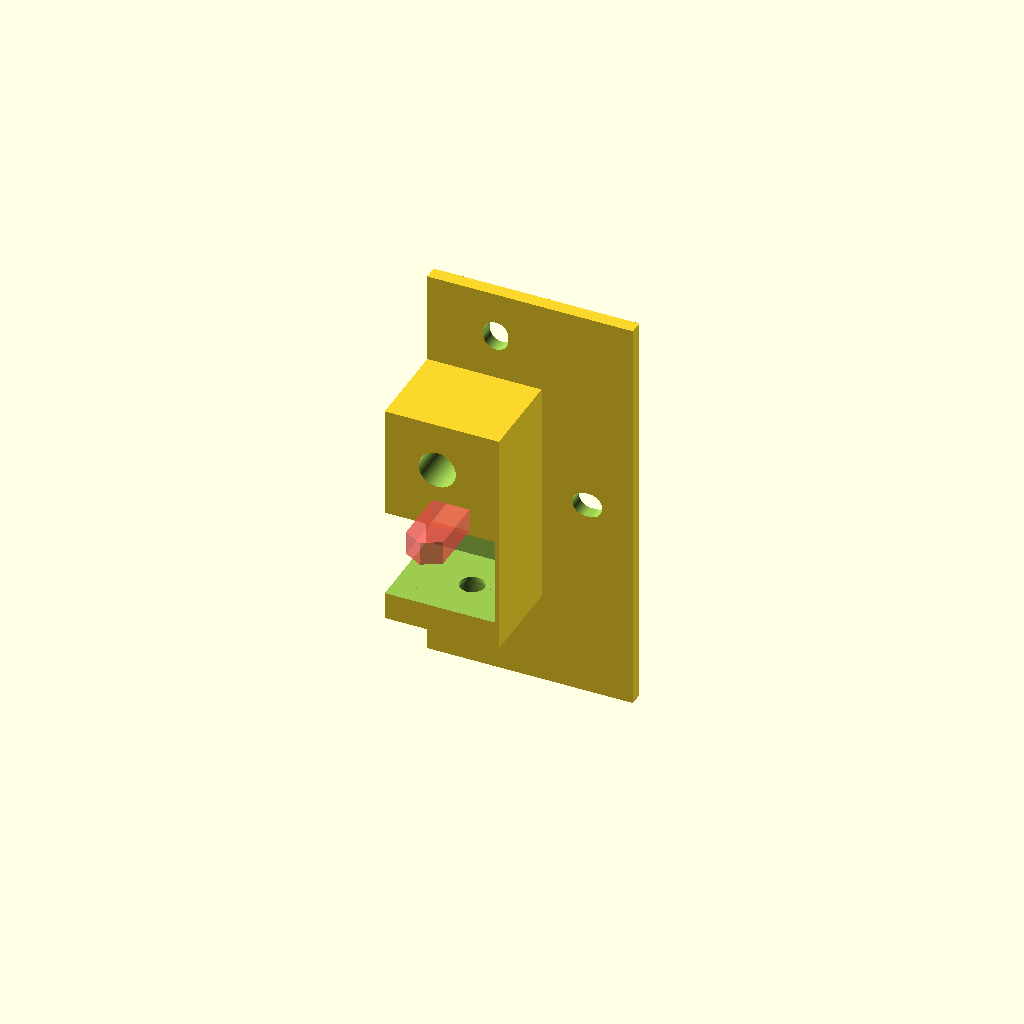
Cell 1: the model at its default parameters.
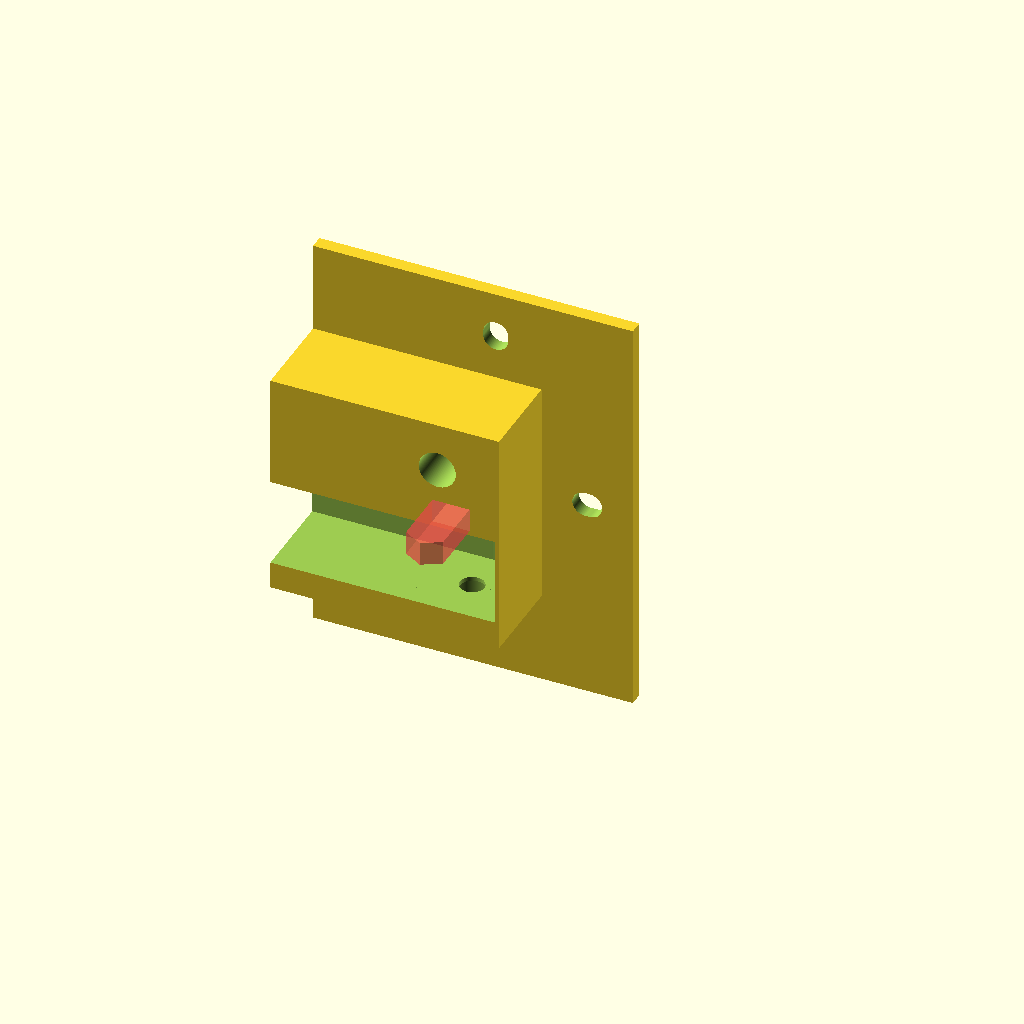
Cell 2: the same model with _yrm_w = 50.
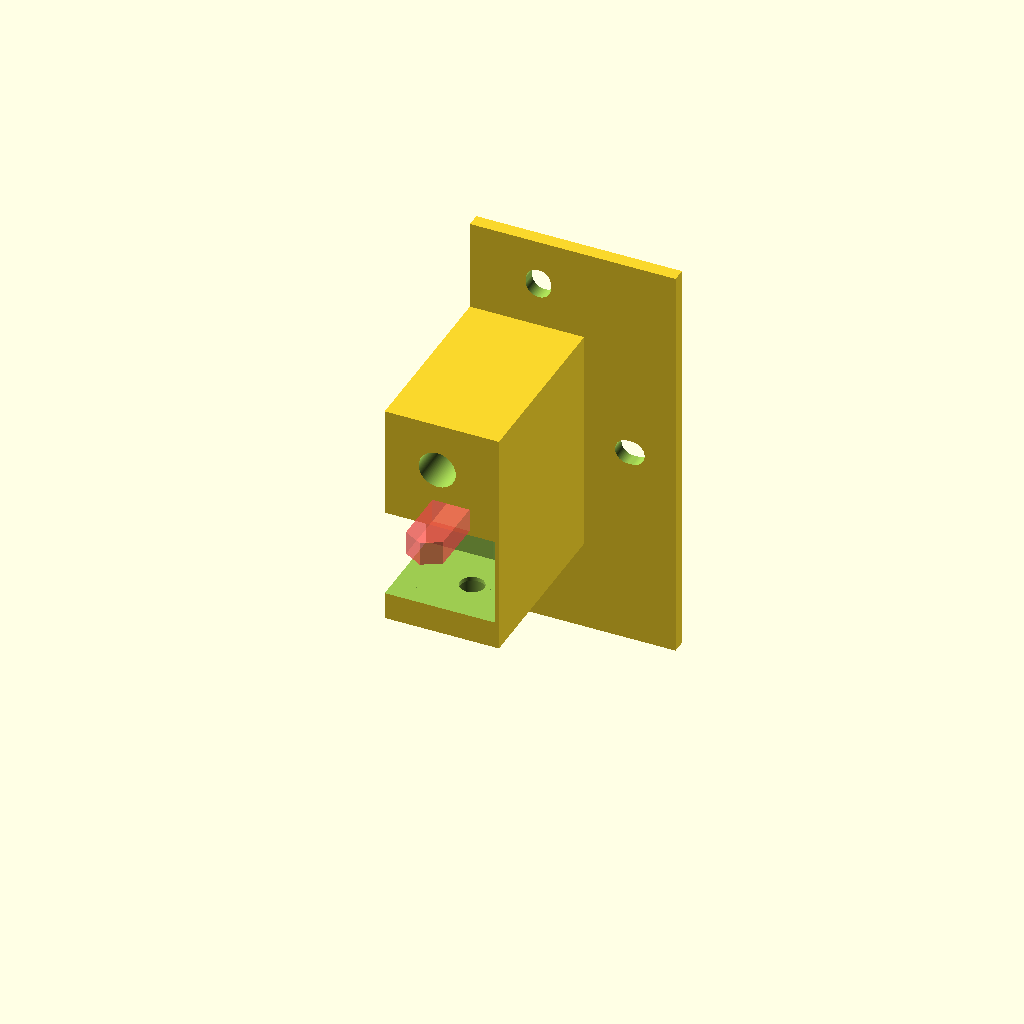
Cell 3 — _yrm_d set to 40, the other parameters unchanged.
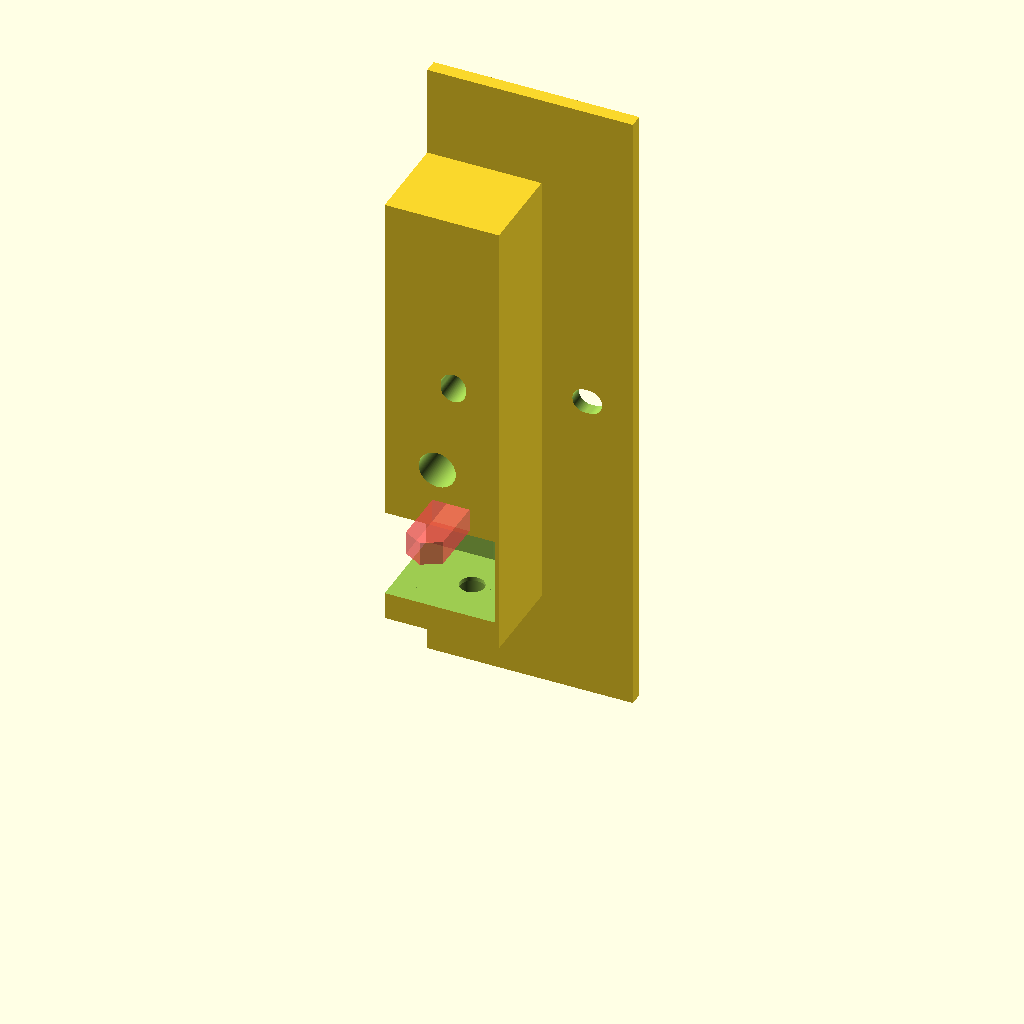
Cell 4 — _yrm_h set to 100, the other parameters unchanged.
One fixed orthographic camera (rotation 55°, 0°, 25°; colour scheme Cornfield) for every cell.
The OpenSCAD source (models/motion-system/y-rod-mount.scad):
/**
 * y-rod-mount.scad
 *
 * Y-axis carriage rod end-capture block: 25 x 20 x 50 mm with a rod bore.
 * Bore centre: X = _yrm_bore_x = 10 (10 mm from the outer face); Z driven by y_rod_z.
 * Block is 25 mm wide — 5 mm of extra material on the center-facing side vs. the rod.
 * Right-side corners are placed with mirror([1,0,0]) at the call site; see upper-top-frame.scad.
 *
 * Two variants:
 *   y_rod_mount_front() — rod bore enters from the Y=_yrm_d face (interior face).
 *   y_rod_mount_rear()  — rod bore enters from the Y=0 face + stacked pulley pockets.
 *                         Pulley pocket opens through X+ and Y- faces (printer interior).
 *
 * Pulley stack geometry (rear variant):
 *   Two 18 mm OD × 8.5 mm pulleys on an M5 axle bolt (inserted from bottom).
 *   Rod bottom-face → top belt gap is 8 mm; belt-to-belt gap is 4 mm; each belt 6 mm.
 *   Lower pulley bottom ≈ 7.0 mm, upper pulley top ≈ 25.5 mm.
 *
 * Shaft bore position (rear, X=17, Y=5):
 *   Rod bore axis at X=10.  Sum of bore radii = 6.8 mm; X=17 gives 7 mm clearance.
 *   Shaft bore stops 2 mm below rod bore floor — no Z overlap.
 *   Y=5 leaves 6 mm wall to the rear-extrusion face at Y=20.
 *   Wall from shaft bore edge to center-facing face: 25 - (17 + 2.65) = 5.35 mm.
 *
 * See upper-top-frame.scad for placement.
 */

include <../common/shared-dims.scad>

// ---------------------------------------------------------------------------
// Block envelope
// ---------------------------------------------------------------------------
_yrm_w          = 25.0;   // 5 mm extra on center-facing side (was 20)
_yrm_d          = 20.0;
_yrm_h          = 50.0;
_yrm_h_rail     = 70.0;

// ---------------------------------------------------------------------------
// Rod bore
// ---------------------------------------------------------------------------
_yrm_bore_x     = yrm_bore_x;                // bore centre X — from shared-dims.scad
_yrm_bore_dia   = carriage_rod_dia + rod_bore_tol;    // 8.1 mm — 8 mm rod + 0.1 slip fit
_yrm_bore_depth = _yrm_d - 2;                // 18 mm — rod bottoms out 2 mm from far face
_yrm_air_dia    = 5.0;                        // air-escape through-hole diameter
_yrm_bore_z     = y_rod_z - utf_post_bot_z;  // 36.275 mm — rod centre, local to block

// ---------------------------------------------------------------------------
// Rear-variant idler pulley geometry
// ---------------------------------------------------------------------------
_pul_od         = 18.0;
_pul_h          = 8.5;
_pul_belt_w     = 6.0;

_belt_rod_gap   = 8.0;    // rod bottom face → top belt top face
_belt_belt_gap  = 4.0;    // top belt bottom face → bottom belt top face

_top_belt_top_z = _yrm_bore_z - carriage_rod_dia / 2 - _belt_rod_gap;
_top_belt_cz    = _top_belt_top_z - _pul_belt_w / 2;
_bot_belt_top_z = _top_belt_top_z - _pul_belt_w - _belt_belt_gap;
_bot_belt_cz    = _bot_belt_top_z - _pul_belt_w / 2;

_pul_bot_z      = _bot_belt_cz - _pul_h / 2;   // ≈ 7.0 mm — lower pulley bottom
_pul_top_z      = _top_belt_cz + _pul_h / 2;   // ≈ 25.5 mm — upper pulley top

_pul_r          = _pul_od / 2 + 0.6;            // 9.6 mm — pocket radius with clearance
_pul_z_lift     = 5.1;
_pul_pckt_bot   = 6.0;   // fixed — decoupled from rod bore position
_pul_pckt_top   = 25.5;  // fixed — decoupled from rod bore position

_shaft_x        = 10.5;
_floor_ext      = 10.0;   // floor extension length toward printer center (mm)
_shaft_y        = 10.0;        // centred on the 20 mm rail (Y=_yrm_d/2)
_shaft_y_front  = 10.0;        // centred on the 20 mm rail (Y=_yrm_d/2)
_shaft_dia      = 5.3;
_shaft_top_z    = _yrm_bore_z + _yrm_bore_dia / 2;

_m5_head_dia    = 9.5;
_m5_head_depth  = 5.1;
_m5_nut_h       = 5.1;
_m5_hex_dia     = 9.4;   // M5 hex nut circumscribed dia + 0.3 mm clearance (8.0 mm AF → 9.24 mm AC)

// Corner-bracket mounting bolt (runs in X through the block)
_cbkt_bolt_z    = _yrm_h - 6.0;   // Z centre — above rod bore, 6 mm from top face
_cbkt_cbore_dia = 9.0;             // bolt head recess diameter
_cbkt_cbore_dep = 4.0;             // bolt head recess depth from interior (+X) face

// ---------------------------------------------------------------------------
// Front variant — bore enters from Y=_yrm_d (interior face); right side uses mirror([1,0,0])
// Both pulley pocket positions are present; only one is used per corner.
// ---------------------------------------------------------------------------
module y_rod_mount_front() {
    difference() {
        union() {
            cube([_yrm_w, _yrm_d, _yrm_h]);
            translate([-20, -3, -20]) cube([_yrm_w + 20, 3, _yrm_h + 40]);
        }
        // Rod bore: enters from the Y=_yrm_d face, bottoms out 2 mm from exterior face
        translate([_yrm_bore_x, _yrm_d + 0.1, _yrm_bore_z])
            rotate([90, 0, 0])
                cylinder(d = _yrm_bore_dia, h = _yrm_bore_depth + 0.1);
        // Air escape: through hole exits exterior face
        translate([_yrm_bore_x, _yrm_d + 0.1, _yrm_bore_z])
            rotate([90, 0, 0])
                cylinder(d = _yrm_air_dia, h = _yrm_d + 3.2);
        // Pulley pocket: opens through X+ and Y+ (interior) faces for belt routing
        translate([_shaft_x, _shaft_y_front, _pul_pckt_bot])
            cylinder(r = _pul_r, h = _pul_pckt_top - _pul_pckt_bot);
        // Belt escape: remove inner (+X) wall — from pocket edge to inner Y face, outer face preserved
        translate([_shaft_x, _shaft_y_front - _pul_r, _pul_pckt_bot])
            cube([_yrm_w - _shaft_x + 0.1, _yrm_d - (_shaft_y_front - _pul_r) + 0.1, _pul_pckt_top - _pul_pckt_bot]);
        // Belt escape: remove inner Y wall (Y=_yrm_d side) of pulley pocket
        translate([_shaft_x - _pul_r, _shaft_y_front, _pul_pckt_bot])
            cube([2 * _pul_r, _yrm_d - _shaft_y_front + 0.1, _pul_pckt_top - _pul_pckt_bot]);
        // Shaft bore: bottom of block to just below rod bore floor
        translate([_shaft_x, _shaft_y_front, -8.3])
            cylinder(d = _shaft_dia, h = _shaft_top_z + 0.1);
        // M5 bolt-head counterbore at block bottom face
        translate([_shaft_x, _shaft_y_front, -0.1])
            cylinder(d = _m5_head_dia, h = _m5_head_depth + 0.1);
        // M5 hex nut trap above upper pulley — $fn=6 prevents nut spinning during tightening
		translate([0, 0, 1.1]) hull() {
			translate([_shaft_x, _shaft_y_front, _pul_pckt_top - 0.1])
				rotate([0, 0, 90]) cylinder(d = _m5_hex_dia, h = _m5_nut_h + 0.1, $fn = 6);
			translate([_shaft_x, _shaft_y_front + 20, _pul_pckt_top - 0.1])
				rotate([0, 0, 90]) cylinder(d = _m5_hex_dia, h = _m5_nut_h + 0.1, $fn = 6);
		}
        // M5 frame-mount hole
        hull() { translate([-10.5, -3.1, _yrm_h/2]) rotate([-90,0,0]) cylinder(d=5.5, h=_yrm_d+6.2); translate([-9.5, -3.1, _yrm_h/2]) rotate([-90,0,0]) cylinder(d=5.5, h=_yrm_d+6.2); }
		hull() { translate([10, -3.1, _yrm_h_rail - 10.5]) rotate([-90,0,0]) cylinder(d=5.5, h=_yrm_d+6.2); translate([10, -3.1, _yrm_h_rail - 9.5]) rotate([-90,0,0]) cylinder(d=5.5, h=_yrm_d+6.2); }
		hull() { translate([10, -3.1, -10.5]) rotate([-90,0,0]) cylinder(d=5.5, h=_yrm_d+6.2); translate([10, -3.1, -9.5]) rotate([-90,0,0]) cylinder(d=5.5, h=_yrm_d+6.2); }
    }
}

// ---------------------------------------------------------------------------
// Rear variant — bore from Y=0 (interior face) + stacked pulley pockets; right side uses mirror([1,0,0])
// ---------------------------------------------------------------------------
module y_rod_mount_rear() {
    difference() {
        union() {
            cube([_yrm_w, _yrm_d, _yrm_h]);
            translate([-20, _yrm_d, -20]) cube([_yrm_w + 20, 3, _yrm_h + 40]);
        }
        // Rod bore: enters from the Y=0 face
        translate([_yrm_bore_x, -0.1, _yrm_bore_z])
            rotate([-90, 0, 0])
                cylinder(d = _yrm_bore_dia, h = _yrm_bore_depth + 0.1);
        // Air escape
        translate([_yrm_bore_x, -0.1, _yrm_bore_z])
            rotate([-90, 0, 0])
                cylinder(d = _yrm_air_dia, h = _yrm_d + 3.2);
        // Pulley pocket: opens through X+ and Y- faces into printer interior
        translate([_shaft_x, _shaft_y, _pul_pckt_bot])
            cylinder(r = _pul_r, h = _pul_pckt_top - _pul_pckt_bot);
        // Belt escape: remove inner (+X) wall — from inner Y face to pocket edge, outer face preserved
        translate([_shaft_x, -0.1, _pul_pckt_bot])
            cube([_yrm_w - _shaft_x + 0.1, _shaft_y + _pul_r + 0.1, _pul_pckt_top - _pul_pckt_bot]);
        // Belt escape: remove inner Y wall (Y=0 side) of pulley pocket
        translate([_shaft_x - _pul_r, -0.1, _pul_pckt_bot])
            cube([2 * _pul_r, _shaft_y + 0.1, _pul_pckt_top - _pul_pckt_bot]);
        // Shaft bore: bottom of block to just below rod bore floor
        translate([_shaft_x, _shaft_y, -8.3])
            cylinder(d = _shaft_dia, h = _shaft_top_z + 0.1);
        // M5 bolt-head counterbore at block bottom face
        translate([_shaft_x, _shaft_y, -0.1])
            cylinder(d = _m5_head_dia, h = _m5_head_depth + 0.1);
        // M5 hex nut trap above upper pulley — $fn=6 prevents nut spinning during tightening

		#translate( [0, 0, 1.1] ) hull() {
			translate([_shaft_x, _shaft_y, _pul_pckt_top - 0.1])
				rotate( [0, 0, 90] ) cylinder(d = _m5_hex_dia, h = _m5_nut_h + 0.1, $fn = 6);
			translate([_shaft_x, _shaft_y - 20, _pul_pckt_top - 0.1])
				rotate( [0, 0, 90] ) cylinder(d = _m5_hex_dia, h = _m5_nut_h + 0.1, $fn = 6);
		}

		hull() { translate([-10.5, -3.1, _yrm_h/2]) rotate([-90,0,0]) cylinder(d=5.5, h=_yrm_d+6.2); translate([-9.5, -3.1, _yrm_h/2]) rotate([-90,0,0]) cylinder(d=5.5, h=_yrm_d+6.2); }
		hull() { translate([10, -3.1, _yrm_h_rail - 10.5]) rotate([-90,0,0]) cylinder(d=5.5, h=_yrm_d+6.2); translate([10, -3.1, _yrm_h_rail - 9.5]) rotate([-90,0,0]) cylinder(d=5.5, h=_yrm_d+6.2); }
		hull() { translate([10, -3.1, -10.5]) rotate([-90,0,0]) cylinder(d=5.5, h=_yrm_d+6.2); translate([10, -3.1, -9.5]) rotate([-90,0,0]) cylinder(d=5.5, h=_yrm_d+6.2); }
    }
}

// --- OUTPUT ---
// Do not delete the lines below
// y_rod_mount_front();                 // Variant A. Front left
// mirror([1,0,0]) y_rod_mount_front(); // Variant B. Front right
// y_rod_mount_rear();                  // Variant C. Rear left
mirror([1,0,0]) y_rod_mount_rear();     // Variant D. Rear right
Parameter table extracted from the source (name, type, default, range or options):
_yrm_w: number, default 25
_yrm_d: number, default 20
_yrm_h: number, default 50
_yrm_h_rail: number, default 70
_yrm_air_dia: number, default 5
_pul_od: number, default 18
_pul_h: number, default 8.5
_pul_belt_w: number, default 6
_belt_rod_gap: number, default 8
_belt_belt_gap: number, default 4
_pul_z_lift: number, default 5.1
_pul_pckt_bot: number, default 6
_pul_pckt_top: number, default 25.5
_shaft_x: number, default 10.5
_floor_ext: number, default 10
_shaft_y: number, default 10
_shaft_y_front: number, default 10
_shaft_dia: number, default 5.3
_m5_head_dia: number, default 9.5
_m5_head_depth: number, default 5.1
_m5_nut_h: number, default 5.1
_m5_hex_dia: number, default 9.4
_cbkt_cbore_dia: number, default 9
_cbkt_cbore_dep: number, default 4
